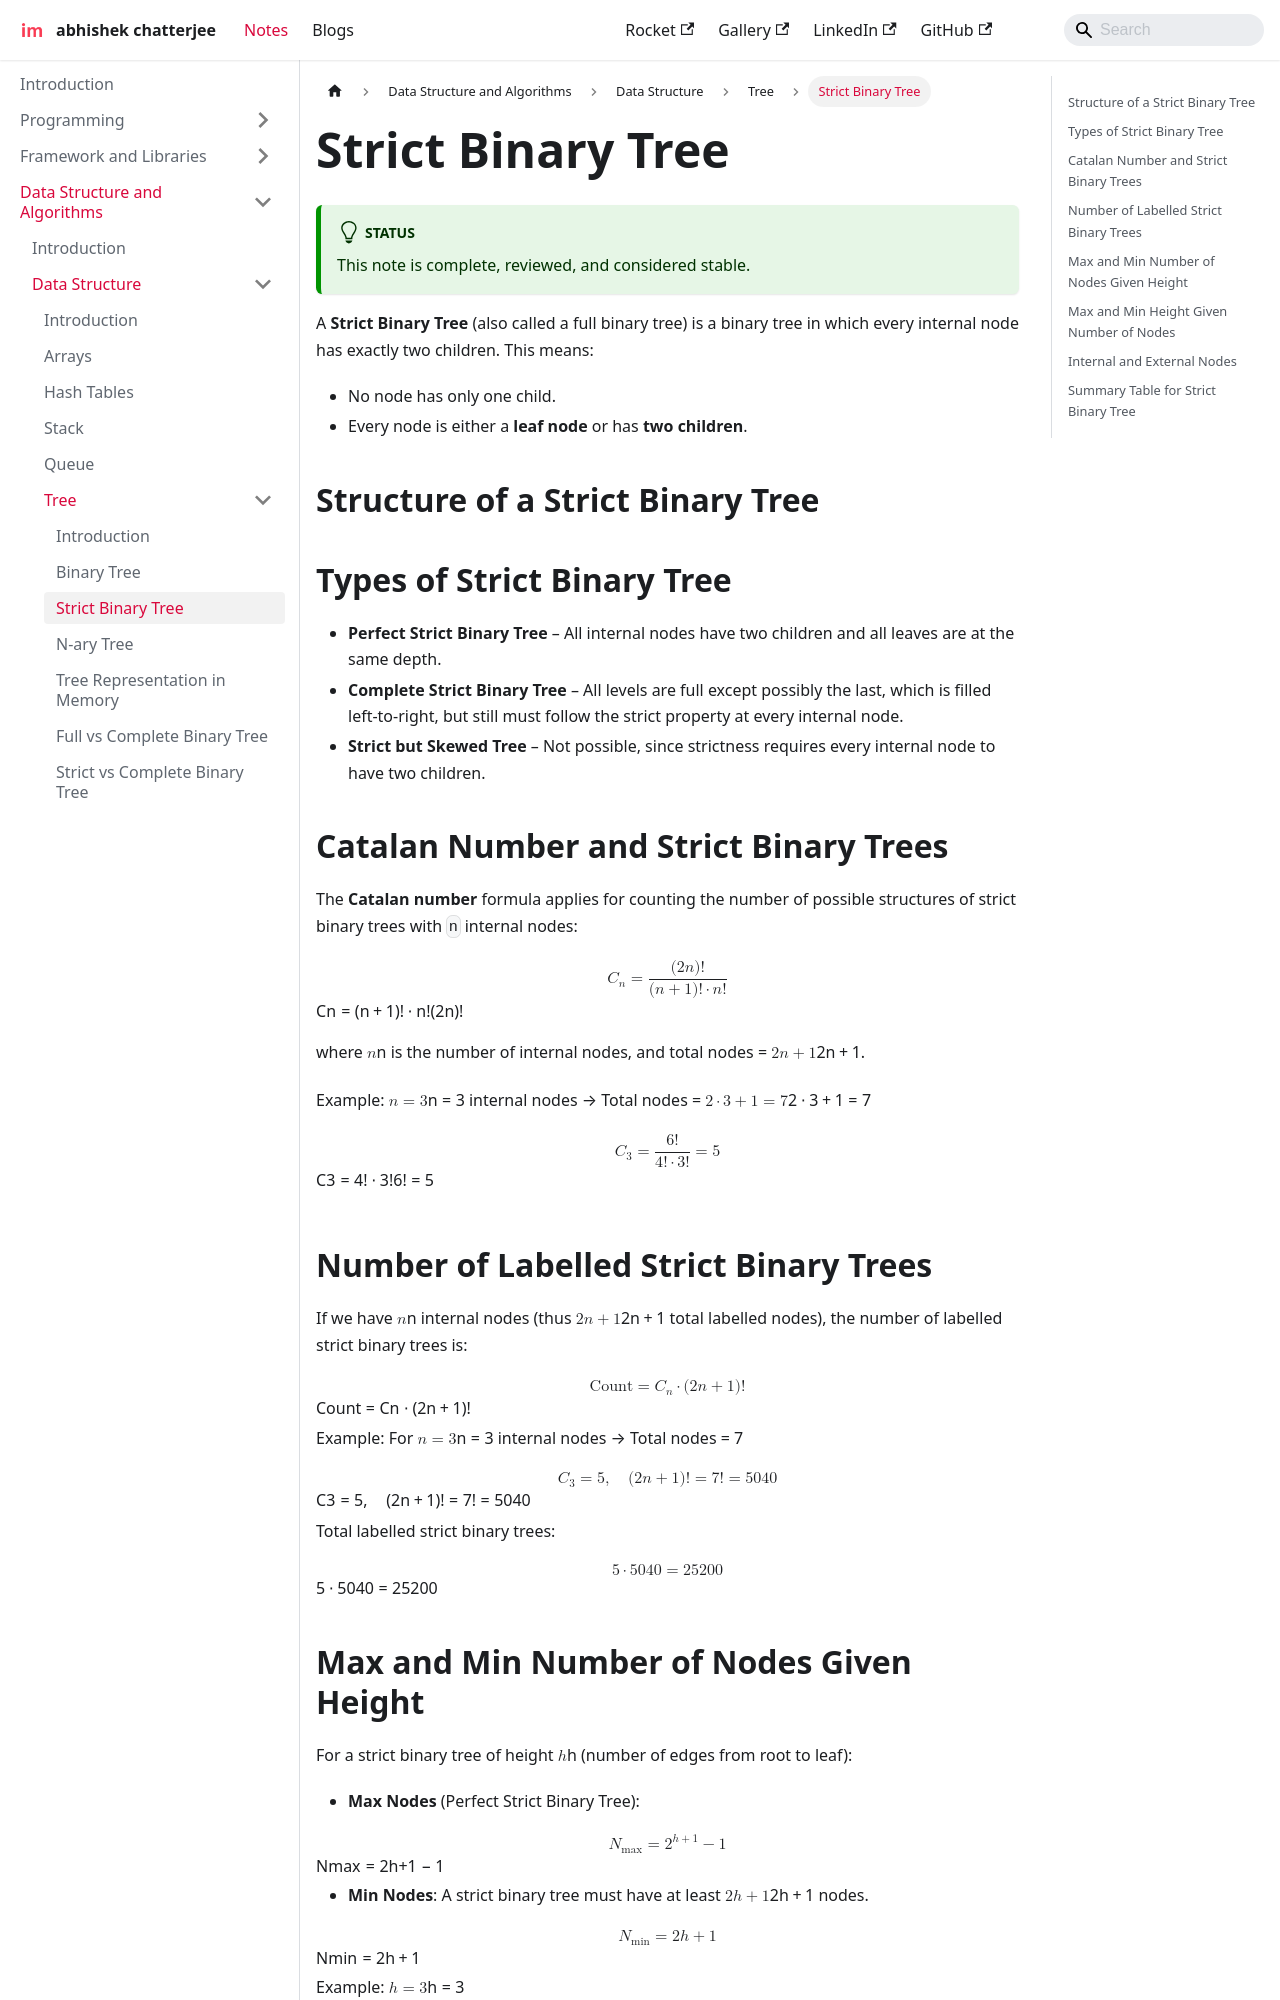

repository: imdeepmind/imdeepmind.github.io · page: docs/data-structure-and-algorithms/data-structures/tree/strict-binary-tree/index.html · generator: docusaurus

---
sidebar_position: 3
---

# Strict Binary Tree

:::tip[Status]

This note is complete, reviewed, and considered stable.

:::

A **Strict Binary Tree** (also called a full binary tree) is a binary tree in which every internal node has exactly two children. This means:

- No node has only one child.
- Every node is either a **leaf node** or has **two children**.

## Structure of a Strict Binary Tree

<div style={{textAlign: 'center'}}>

```mermaid
graph TD
    A((Root))
    A --> B((Internal Node))
    A --> C((Internal Node))
    B --> D((Leaf))
    B --> E((Leaf))
    C --> F((Leaf))
    C --> G((Leaf))
```

</div>

## Types of Strict Binary Tree

- **Perfect Strict Binary Tree** – All internal nodes have two children and all leaves are at the same depth.
- **Complete Strict Binary Tree** – All levels are full except possibly the last, which is filled left-to-right, but still must follow the strict property at every internal node.
- **Strict but Skewed Tree** – Not possible, since strictness requires every internal node to have two children.

## Catalan Number and Strict Binary Trees

The **Catalan number** formula applies for counting the number of possible structures of strict binary trees with `n` internal nodes:

$$
C_n = \frac{(2n)!}{(n+1)! \cdot n!}
$$

where $n$ is the number of internal nodes, and total nodes = $2n + 1$.

Example: $n = 3$ internal nodes → Total nodes = $2 \cdot 3 + 1 = 7$

$$
C_3 = \frac{6!}{4! \cdot 3!} = 5
$$

## Number of Labelled Strict Binary Trees

If we have $n$ internal nodes (thus $2n+1$ total labelled nodes), the number of labelled strict binary trees is:

$$
\text{Count} = C_n \cdot (2n+1)!
$$

Example: For $n = 3$ internal nodes → Total nodes = 7

$$
C_3 = 5, \quad (2n+1)! = 7! = 5040
$$

Total labelled strict binary trees:

$$
5 \cdot 5040 = 25200
$$
